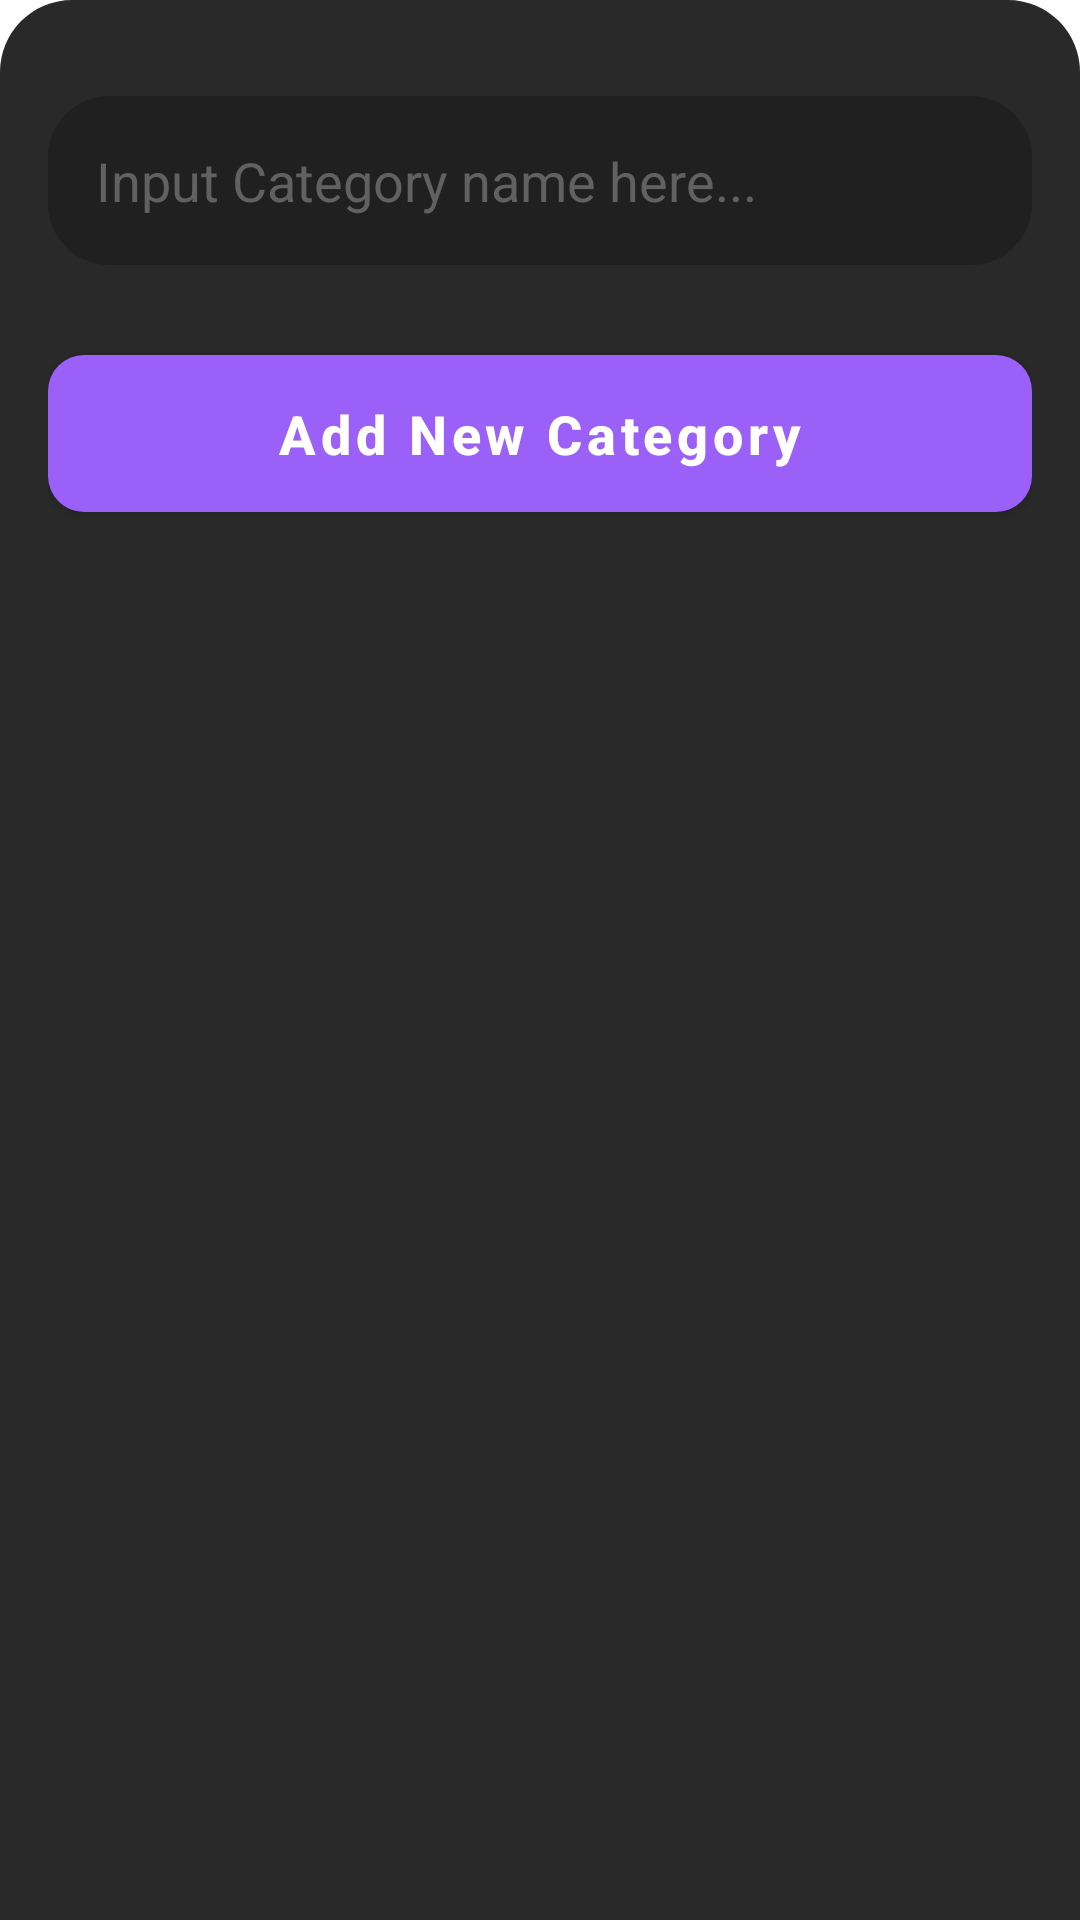

Here is an Android app screen rendered from its layout file. Give the layout XML and the strings, colors and styles it references.
<!-- AndroidManifest.xml: application theme Theme.Todoshka -->
<!-- res/layout/create_category.xml -->
<?xml version="1.0" encoding="utf-8"?>
<androidx.constraintlayout.widget.ConstraintLayout
    xmlns:android="http://schemas.android.com/apk/res/android"
    xmlns:app="http://schemas.android.com/apk/res-auto"
    android:layout_width="match_parent"
    android:layout_height="wrap_content"
    android:background="@drawable/bottom_sheet_background"
    android:paddingStart="16dp"
    android:paddingEnd="16dp"
    android:paddingBottom="16dp">

    <EditText
        android:id="@+id/etNewCategory"
        android:layout_width="0dp"
        android:layout_height="wrap_content"
        android:layout_marginTop="32dp"
        android:background="@drawable/rectangle_stroke_background"
        android:backgroundTint="@color/deep_dark"
        android:gravity="top|start"
        android:hint="@string/input_category_name_here"
        android:inputType="textCapSentences"
        android:maxLength="15"
        android:maxLines="1"
        android:padding="16dp"
        android:textColor="@color/white"
        android:textColorHint="@color/terminal_steel"
        app:layout_constraintEnd_toEndOf="parent"
        app:layout_constraintStart_toStartOf="parent"
        app:layout_constraintTop_toTopOf="parent" />

    <com.google.android.material.button.MaterialButton
        android:id="@+id/btnAddCategory"
        android:layout_width="0dp"
        android:layout_height="wrap_content"
        android:layout_marginTop="24dp"
        android:paddingTop="14dp"
        android:paddingBottom="14dp"
        android:text="@string/add_new_category"
        android:textAllCaps="false"
        android:textColor="@color/white"
        android:textSize="18sp"
        android:textStyle="bold"
        app:backgroundTint="@color/purple"
        app:cornerRadius="12dp"
        app:layout_constraintEnd_toEndOf="parent"
        app:layout_constraintStart_toStartOf="parent"
        app:layout_constraintTop_toBottomOf="@id/etNewCategory" />

</androidx.constraintlayout.widget.ConstraintLayout>
<!-- resources referenced by this layout -->
<resources>
  <color name="deep_dark">#202020</color>
  <color name="purple">#9B60F7</color>
  <color name="terminal_steel">#616161</color>
  <color name="white">#FFFFFF</color>
  <!-- drawable bottom_sheet_background (drawable) -->
  <?xml version="1.0" encoding="utf-8"?>
  <shape xmlns:android="http://schemas.android.com/apk/res/android"
      android:shape="rectangle">
  
      <solid android:color="@color/grey" />
  
      <corners
          android:topLeftRadius="24dp"
          android:topRightRadius="24dp"
          android:bottomLeftRadius="0dp"
          android:bottomRightRadius="0dp" />
  
  </shape>
  <!-- drawable rectangle_stroke_background (drawable) -->
  <?xml version="1.0" encoding="utf-8"?>
  <shape
      xmlns:android="http://schemas.android.com/apk/res/android"
      android:shape="rectangle">
  
      <corners
          android:radius="20dp" />
  
      <stroke
          android:width="1dp"
          android:color="@color/server_chassis" />
  </shape>
  <string name="add_new_category">Add New Category</string>
  <string name="input_category_name_here">Input Category name here...</string>
  <style name="Theme.Todoshka" parent="Theme.MaterialComponents.DayNight.NoActionBar">
          
          <item name="colorPrimary">@color/purple</item>
          <item name="colorPrimaryVariant">@color/light_purple</item>
          <item name="colorOnPrimary">@color/deep_void</item>
          
          <item name="colorSecondary">@color/yellow</item>
          <item name="colorSecondaryVariant">@color/light_yellow</item>
          <item name="colorOnSecondary">@color/black</item>
          
          <item name="android:statusBarColor">@color/deep_void</item>
          <item name="android:navigationBarColor">@color/deep_void</item>
  
          
          <item name="chipStyle">@style/CategoryChip</item>
      </style>
  <color name="grey">#292929</color>
  <color name="server_chassis">#3A3A3A</color>
  <color name="light_purple">#C28AF8</color>
  <color name="deep_void">#0E0E0E</color>
  <color name="yellow">#FFD159</color>
  <color name="light_yellow">#FFDA7A</color>
  <color name="black">#000000</color>
  <style name="CategoryChip" parent="Widget.MaterialComponents.Chip.Choice">
          <item name="android:layout_width">wrap_content</item>
          <item name="android:layout_height">wrap_content</item>
          <item name="android:textColor">@color/chip_text_selector</item>
          <item name="chipBackgroundColor">@drawable/chip_background_selector</item>
          <item name="chipStrokeColor">@color/server_chassis</item>
          <item name="chipStrokeWidth">1dp</item>
          <item name="chipCornerRadius">16dp</item>
          <item name="checkedIconVisible">false</item>
          <item name="ensureMinTouchTargetSize">false</item>
          <item name="android:checkable">true</item>
      </style>
  <!-- drawable chip_background_selector (drawable) -->
  <?xml version="1.0" encoding="utf-8"?>
  <selector xmlns:android="http://schemas.android.com/apk/res/android">
      
      <item android:state_checked="true" android:color="@color/light_yellow"/>
      
      <item android:color="@color/deep_dark"/>
  </selector>
</resources>
